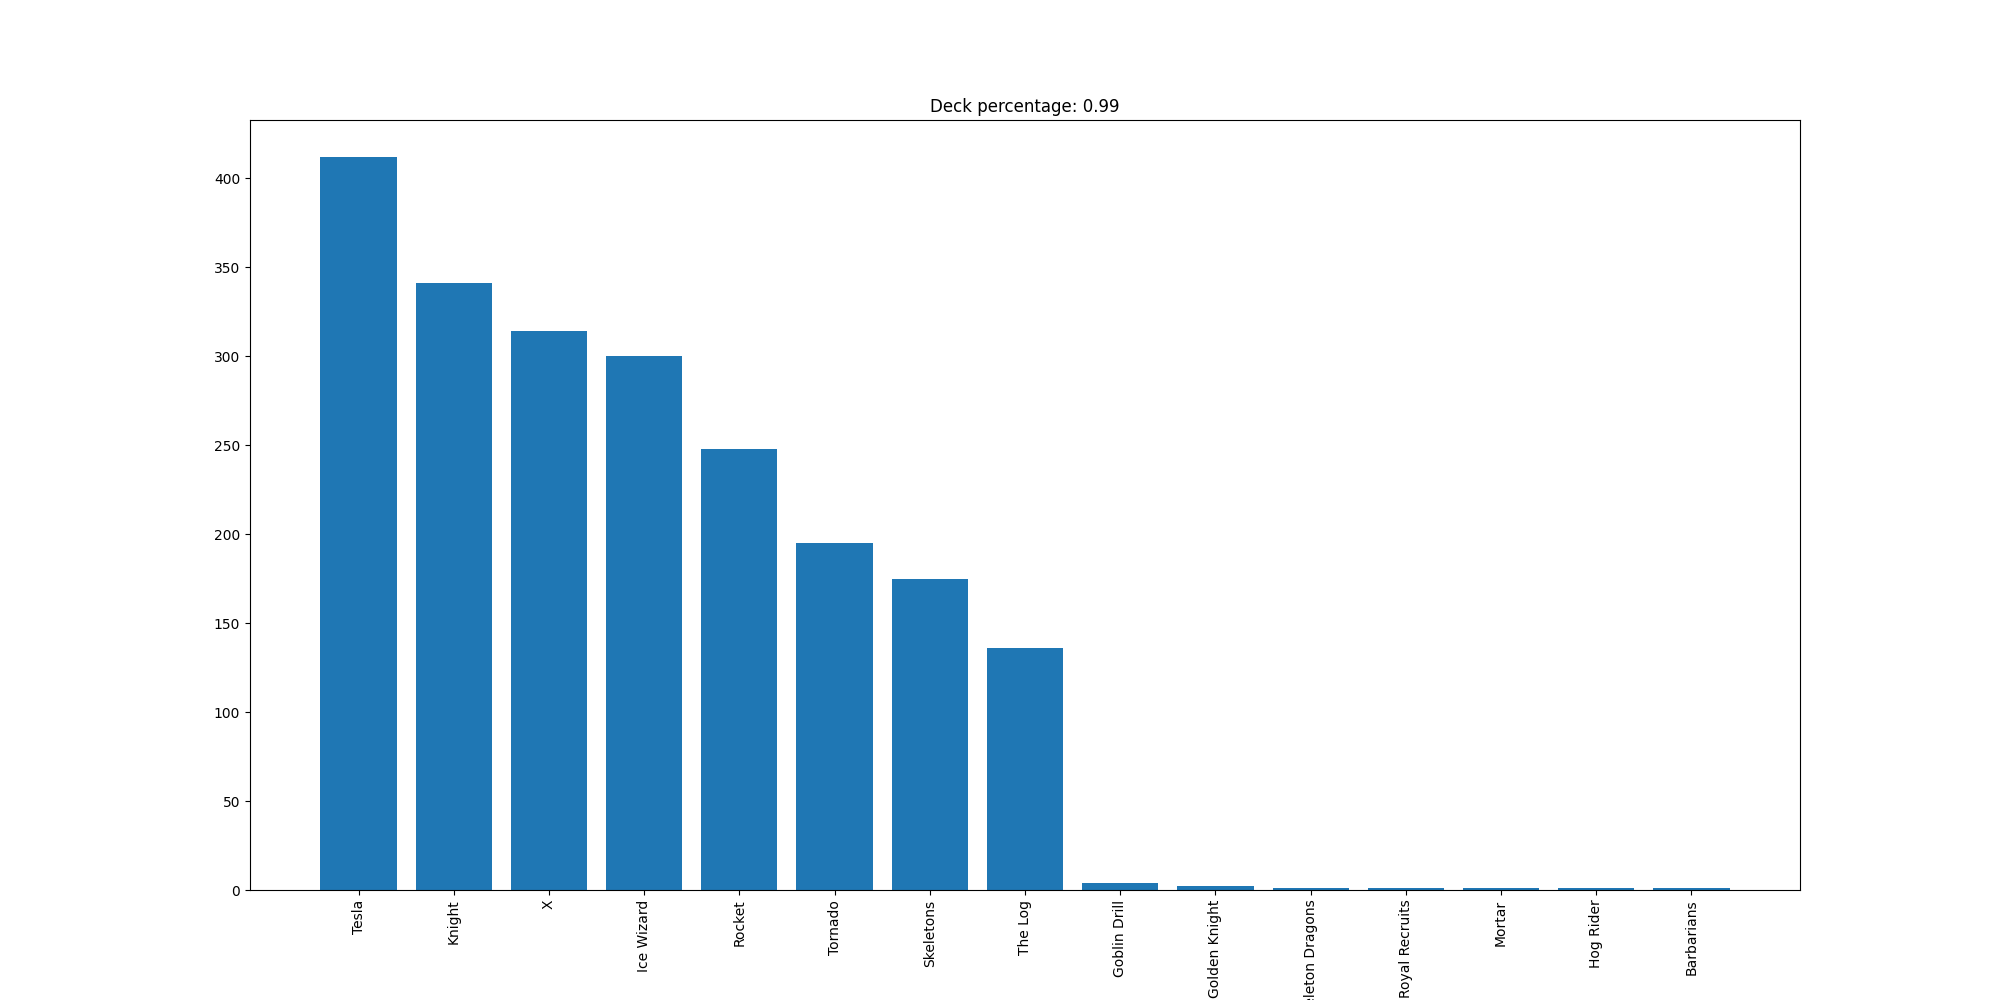

Values plotted in this chart, from the file beside it:
Tesla, 412
Knight, 341
X, 314
Ice Wizard, 300
Rocket, 248
Tornado, 195
Skeletons, 175
The Log, 136
Goblin Drill, 4
Golden Knight, 2
Skeleton Dragons, 1
Royal Recruits, 1
Mortar, 1
Hog Rider, 1
Barbarians, 1
